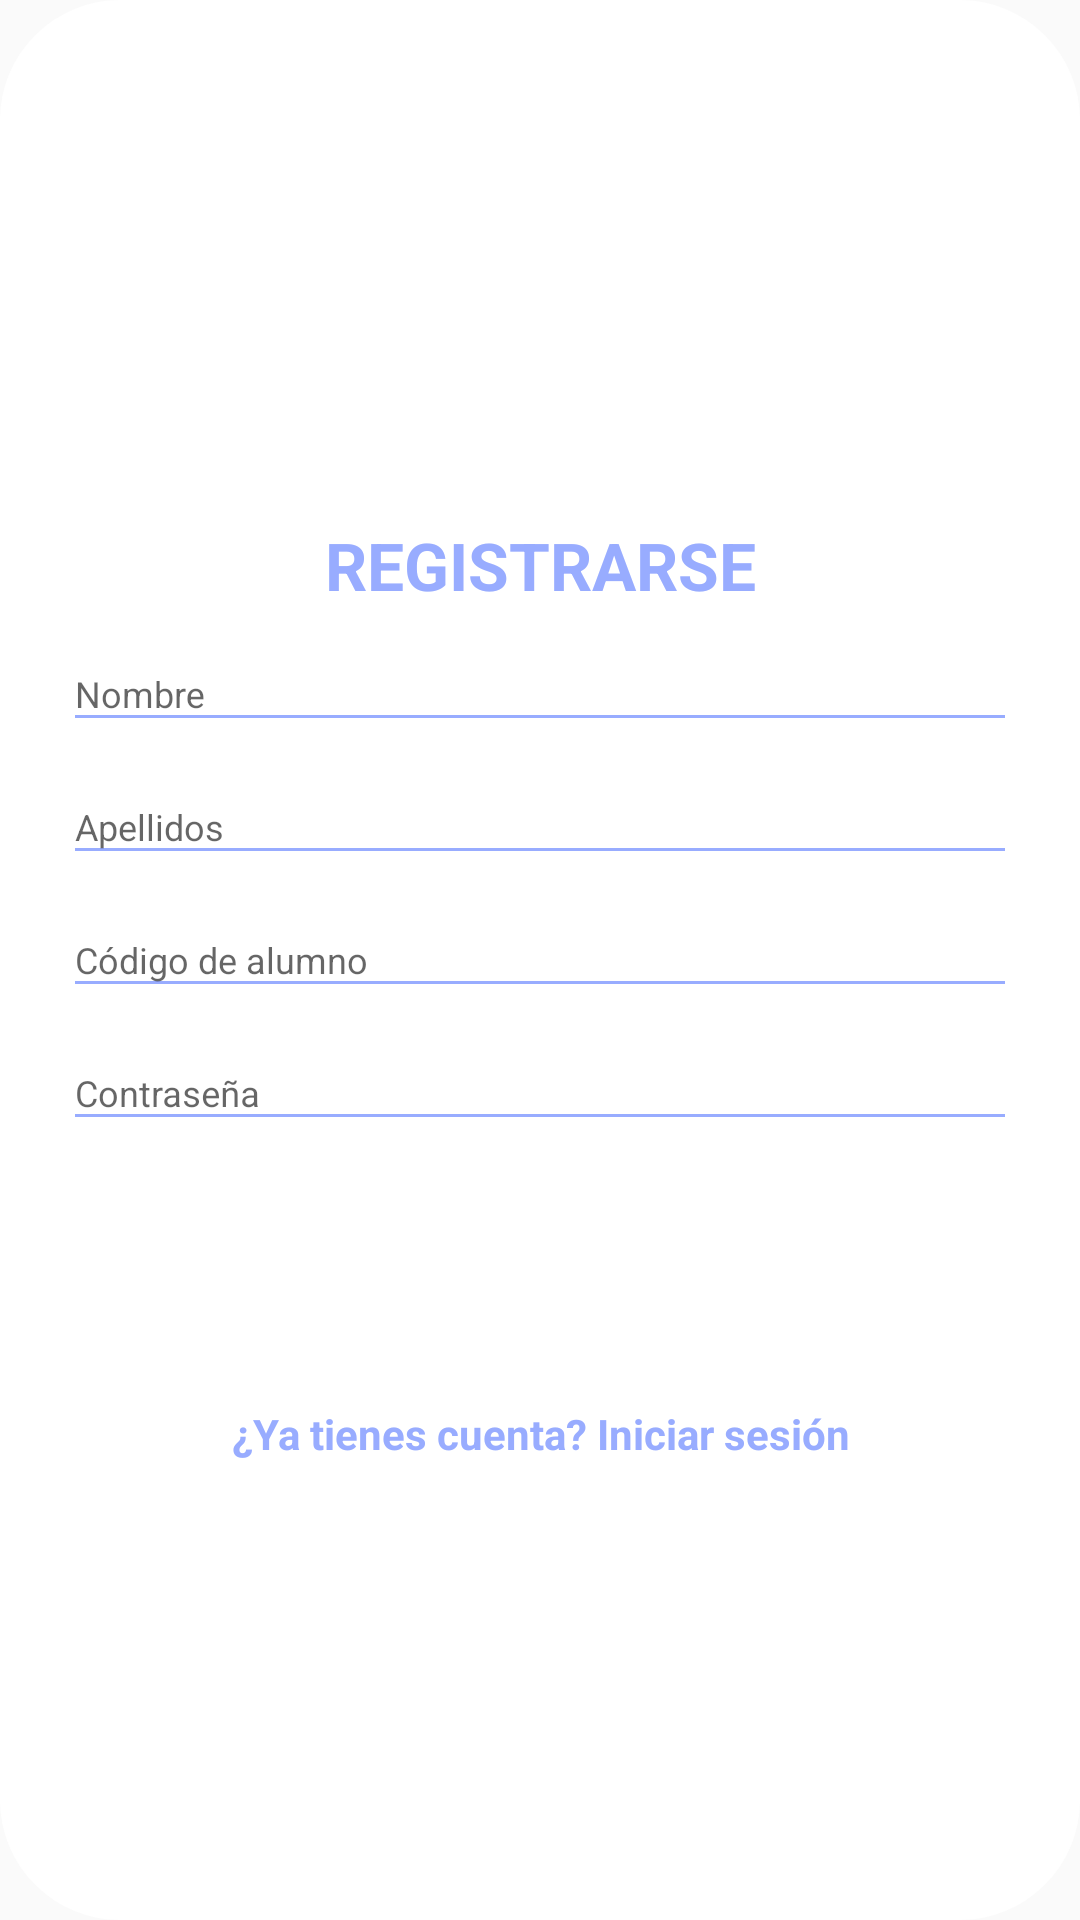

Reconstruct the res/layout file that produces this screen, plus the resources it refers to.
<!-- AndroidManifest.xml: application theme AppTheme -->
<!-- res/layout/card_register.xml -->
<?xml version="1.0" encoding="utf-8"?>
<LinearLayout
    xmlns:android="http://schemas.android.com/apk/res/android"
    xmlns:tools="http://schemas.android.com/tools"
    style="@style/loginCard"
    android:layout_gravity="center"
    android:layout_marginTop="@dimen/loginViewsMargin"
    android:layout_marginBottom="@dimen/loginViewsMargin"
    android:background="@drawable/rounded_corner_dialog">

    <LinearLayout
        style="@style/linearParent"
        android:layout_gravity="center"
        android:padding="@dimen/loginViewsMargin">

        <TextView
            style="@style/headerTextPrimary"
            android:text="@string/registrarse"
            android:textAllCaps="true"
            android:layout_marginTop="@dimen/loginViewsMargin"/>

        <com.google.android.material.textfield.TextInputLayout
            android:id="@+id/textInputNombre"
            style="@style/parent">
            <EditText
                android:id="@+id/editTextNombre"
                style="@style/modifiedEditText"
                android:inputType="text"
                android:maxLines="1"
                android:hint="@string/nombre"
                tools:ignore="TextFields" />
        </com.google.android.material.textfield.TextInputLayout>

        <com.google.android.material.textfield.TextInputLayout
            android:id="@+id/textInputApellidos"
            style="@style/parent">
            <EditText
                android:id="@+id/editTextApellidos"
                style="@style/modifiedEditText"
                android:inputType="text"
                android:maxLines="1"
                android:hint="@string/apellidos"
                tools:ignore="TextFields" />
        </com.google.android.material.textfield.TextInputLayout>

        <com.google.android.material.textfield.TextInputLayout
            android:id="@+id/textInputCodigo"
            style="@style/parent">
            <EditText
                android:id="@+id/editTextCodigo"
                style="@style/modifiedEditText"
                android:inputType="number"
                android:maxLines="1"
                android:maxLength="9"
                android:minEms="9"
                android:hint="@string/c_digo_de_alumno"
                android:importantForAutofill="no" />
        </com.google.android.material.textfield.TextInputLayout>

        <com.google.android.material.textfield.TextInputLayout
            android:id="@+id/textInputPassword"
            style="@style/parent">
            <EditText
                android:id="@+id/editTextPassword"
                style="@style/modifiedEditText"
                android:hint="@string/contrase_a"
                android:maxLines="1"
                android:inputType="textPassword"/>
        </com.google.android.material.textfield.TextInputLayout>

        <Button
            android:id="@+id/btLogin"
            android:text="@string/registrarse"
            android:layout_gravity="center"
            android:layout_marginTop="@dimen/loginViewsMargin"
            style="@style/modifiedButton"/>

        <TextView
            style="@style/parent"
            android:textAlignment="center"
            android:textStyle="bold"
            android:textColor="@color/colorAccent"
            android:text="@string/ya_tienes_cuenta_iniciar_sesi_n"
            android:layout_marginTop="@dimen/loginViewsMargin"/>


    </LinearLayout>
</LinearLayout>
<!-- resources referenced by this layout -->
<resources>
  <color name="colorAccent">#98acff</color>
  <dimen name="loginViewsMargin">20dp</dimen>
  <!-- drawable rounded_corner_dialog (drawable-v24) -->
  <?xml version="1.0" encoding="utf-8"?>
  <shape xmlns:android="http://schemas.android.com/apk/res/android">
      <solid android:color="@android:color/white" />
  
      <padding
          android:left="1dp"
          android:right="1dp"
          android:top="1dp" />
  
      <corners android:radius="40dp" />
  </shape>
  <string name="apellidos">Apellidos</string>
  <string name="c_digo_de_alumno">Código de alumno</string>
  <string name="contrase_a">Contraseña</string>
  <string name="nombre">Nombre</string>
  <string name="registrarse">Registrarse</string>
  <string name="ya_tienes_cuenta_iniciar_sesi_n">¿Ya tienes cuenta? Iniciar sesión</string>
  <style name="headerTextPrimary" parent="headerText">
          <item name="android:textColor">@color/colorAccent</item>
      </style>
  <style name="linearParent" parent="parent">
          <item name="android:orientation">vertical</item>
      </style>
  <style name="loginCard" parent="parent" />
  <style name="modifiedButton" parent="parent">
          <item name="android:textSize">16sp</item>
          <item name="android:layout_gravity">center</item>
          <item name="fontFamily">@font/roboto</item>
          <item name="android:textColor">@color/whiteTextColor</item>
          <item name="android:background">@drawable/button_states</item>
      </style>
  <style name="modifiedEditText" parent="parent">
          <item name="android:textSize">12sp</item>
          <item name="font">@font/roboto</item>
          <item name="fontFamily">@font/roboto</item>
          <item name="android:backgroundTint" tools:targetApi="lollipop">@color/colorAccent</item>
      </style>
  <style name="parent">
          <item name="android:layout_width">match_parent</item>
          <item name="android:layout_height">wrap_content</item>
      </style>
  <style name="AppTheme" parent="Theme.AppCompat.Light.DarkActionBar">
          
          <item name="colorPrimary">@color/colorPrimary</item>
          <item name="colorPrimaryDark">@color/colorPrimaryDark</item>
          <item name="colorAccent">@color/colorAccent</item>
      </style>
  <style name="headerText" parent="parent">
          <item name="android:textSize">22sp</item>
          <item name="android:textAlignment">center</item>
          <item name="fontFamily">@font/roboto</item>
          <item name="android:textColor">@color/whiteTextColor</item>
          <item name="android:textStyle">bold</item>
      </style>
  <color name="whiteTextColor">#ffff</color>
  <color name="colorPrimary">#627de8</color>
  <color name="colorPrimaryDark">#4e6ce4</color>
  <!-- drawable bg_button_disabled (drawable) -->
  <?xml version="1.0" encoding="utf-8"?>
  <shape xmlns:android="http://schemas.android.com/apk/res/android"
      android:shape="rectangle" >
  
      <corners
          android:bottomRightRadius="30dp"
          android:topRightRadius="30dp"
          android:bottomLeftRadius="30dp"
          android:topLeftRadius="30dp"/>
  
      <gradient
          android:centerColor="#cccccc"
          android:endColor="#cccccc"
          android:startColor="#cccccc" />
  
  </shape>
  <!-- drawable bg_button_selected (drawable) -->
  <?xml version="1.0" encoding="utf-8"?>
  <shape
      xmlns:android="http://schemas.android.com/apk/res/android"
      android:shape="rectangle" >
      <corners android:radius="10dp" />
      <gradient
          android:centerColor="@color/colorAccent"
          android:endColor="@color/colorAccent"
          android:startColor="@color/colorAccent" />
  </shape>
  <!-- drawable bg_button_unselected (drawable) -->
  <?xml version="1.0" encoding="utf-8"?>
  <shape xmlns:android="http://schemas.android.com/apk/res/android"
      android:shape="rectangle" >
  
      <corners android:radius="10dp" />
  
      <gradient
          android:centerColor="@color/colorAccent"
          android:endColor="@color/colorAccent"
          android:startColor="@color/colorAccent" />
  
  </shape>
</resources>
